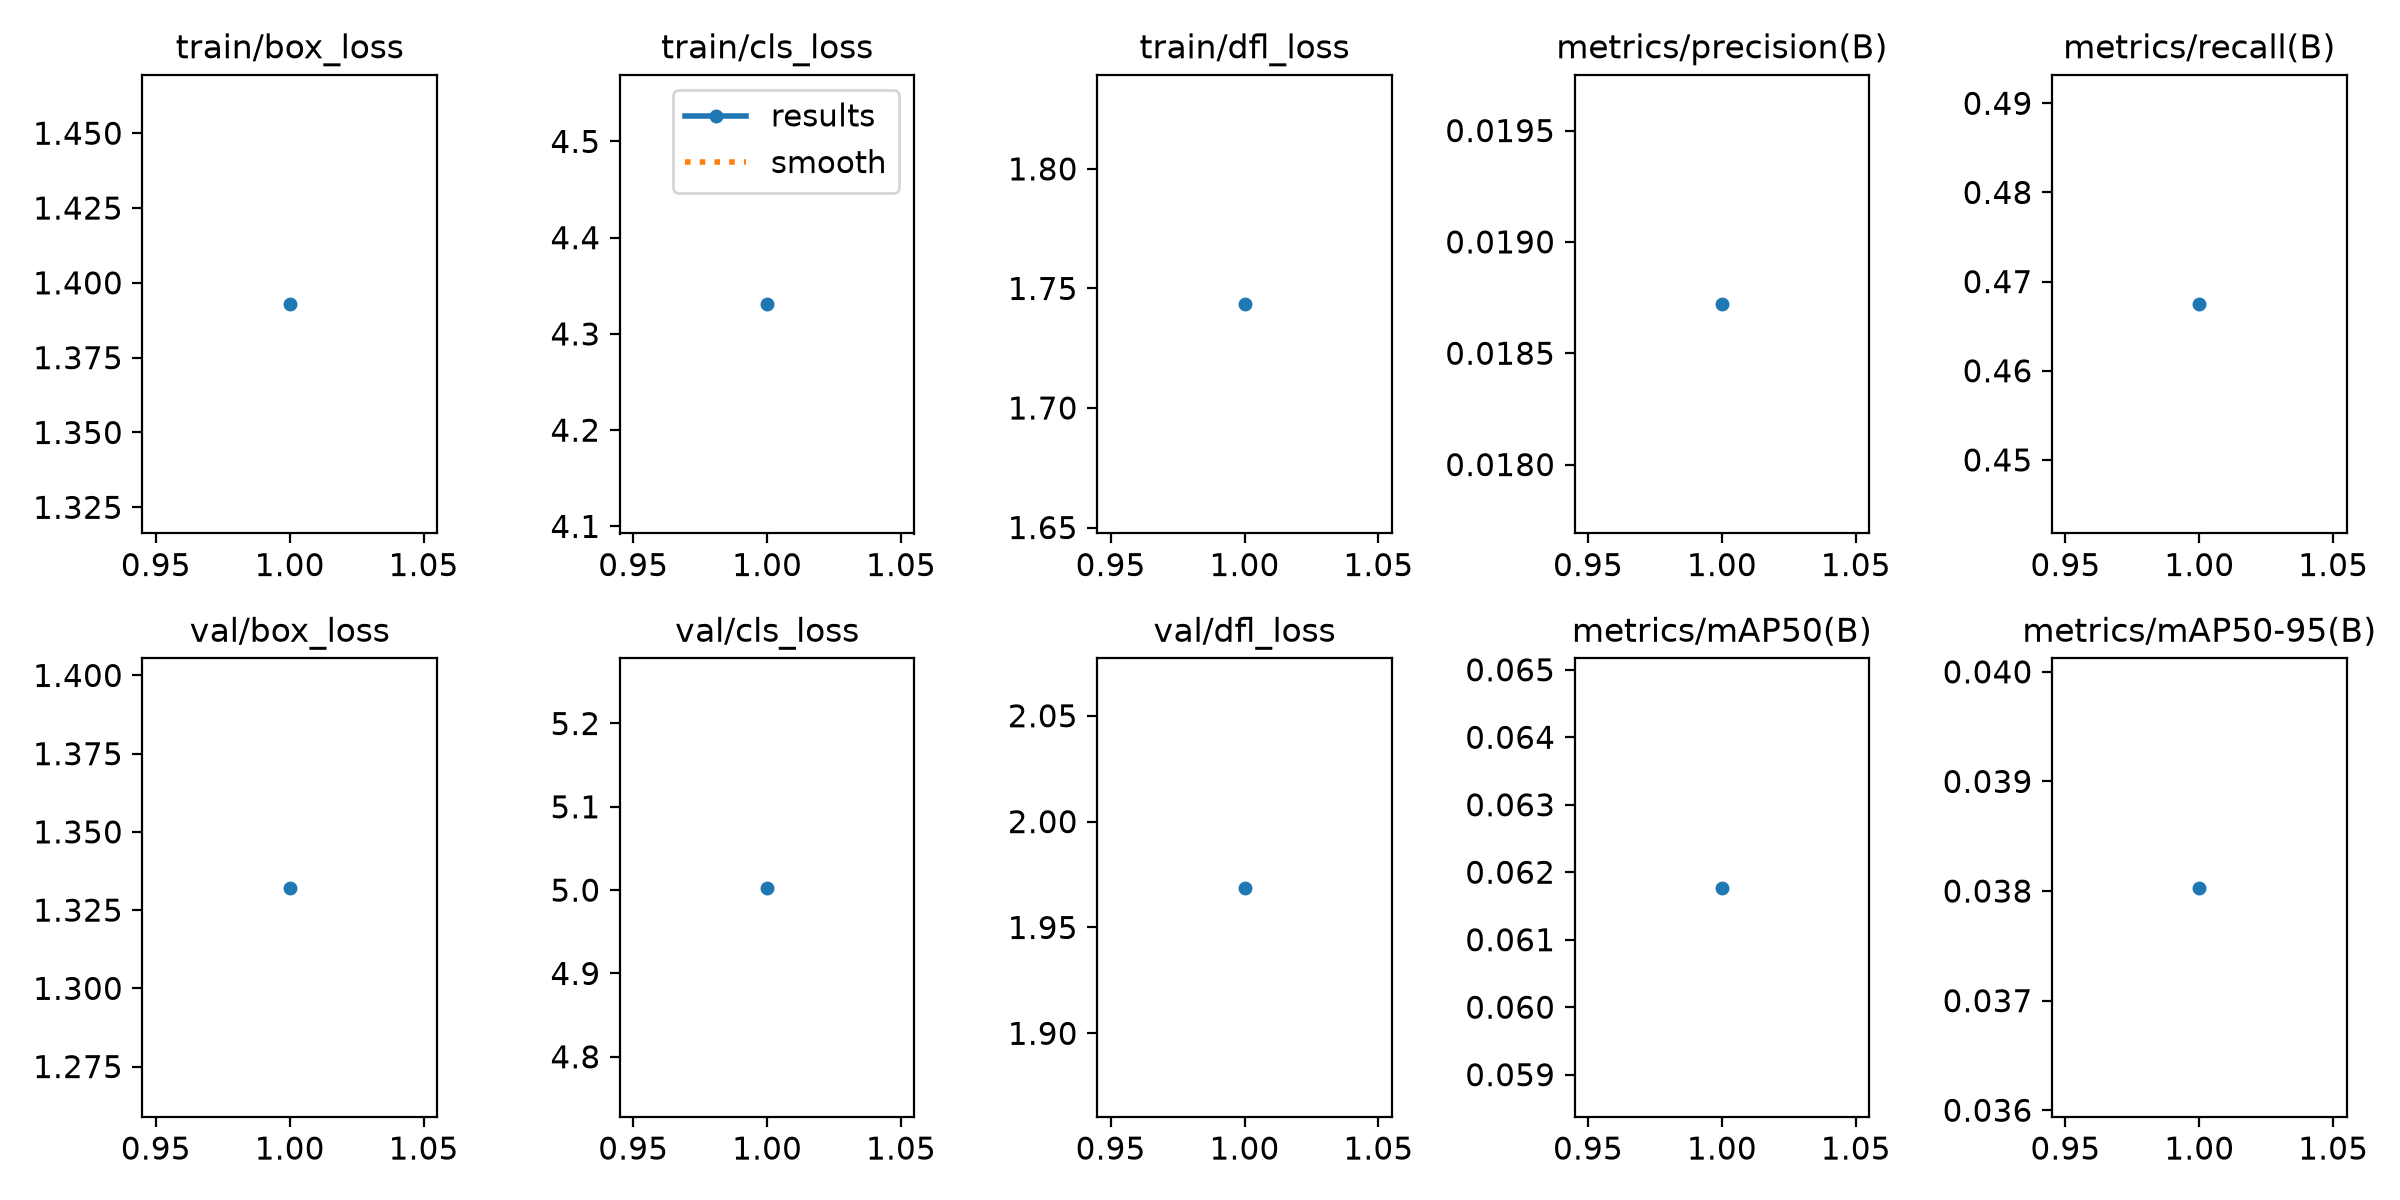

Data behind this chart, as committed beside it:
epoch, time, train/box_loss, train/cls_loss, train/dfl_loss, metrics/precision(B), metrics/recall(B), metrics/mAP50(B), metrics/mAP50-95(B), val/box_loss, val/cls_loss, val/dfl_loss, lr/pg0, lr/pg1, lr/pg2
1, 584.8, 1.393, 4.331, 1.743, 0.01872, 0.4675, 0.06177, 0.03803, 1.332, 5.003, 1.969, 0.000526, 0.000526, 0.000526
